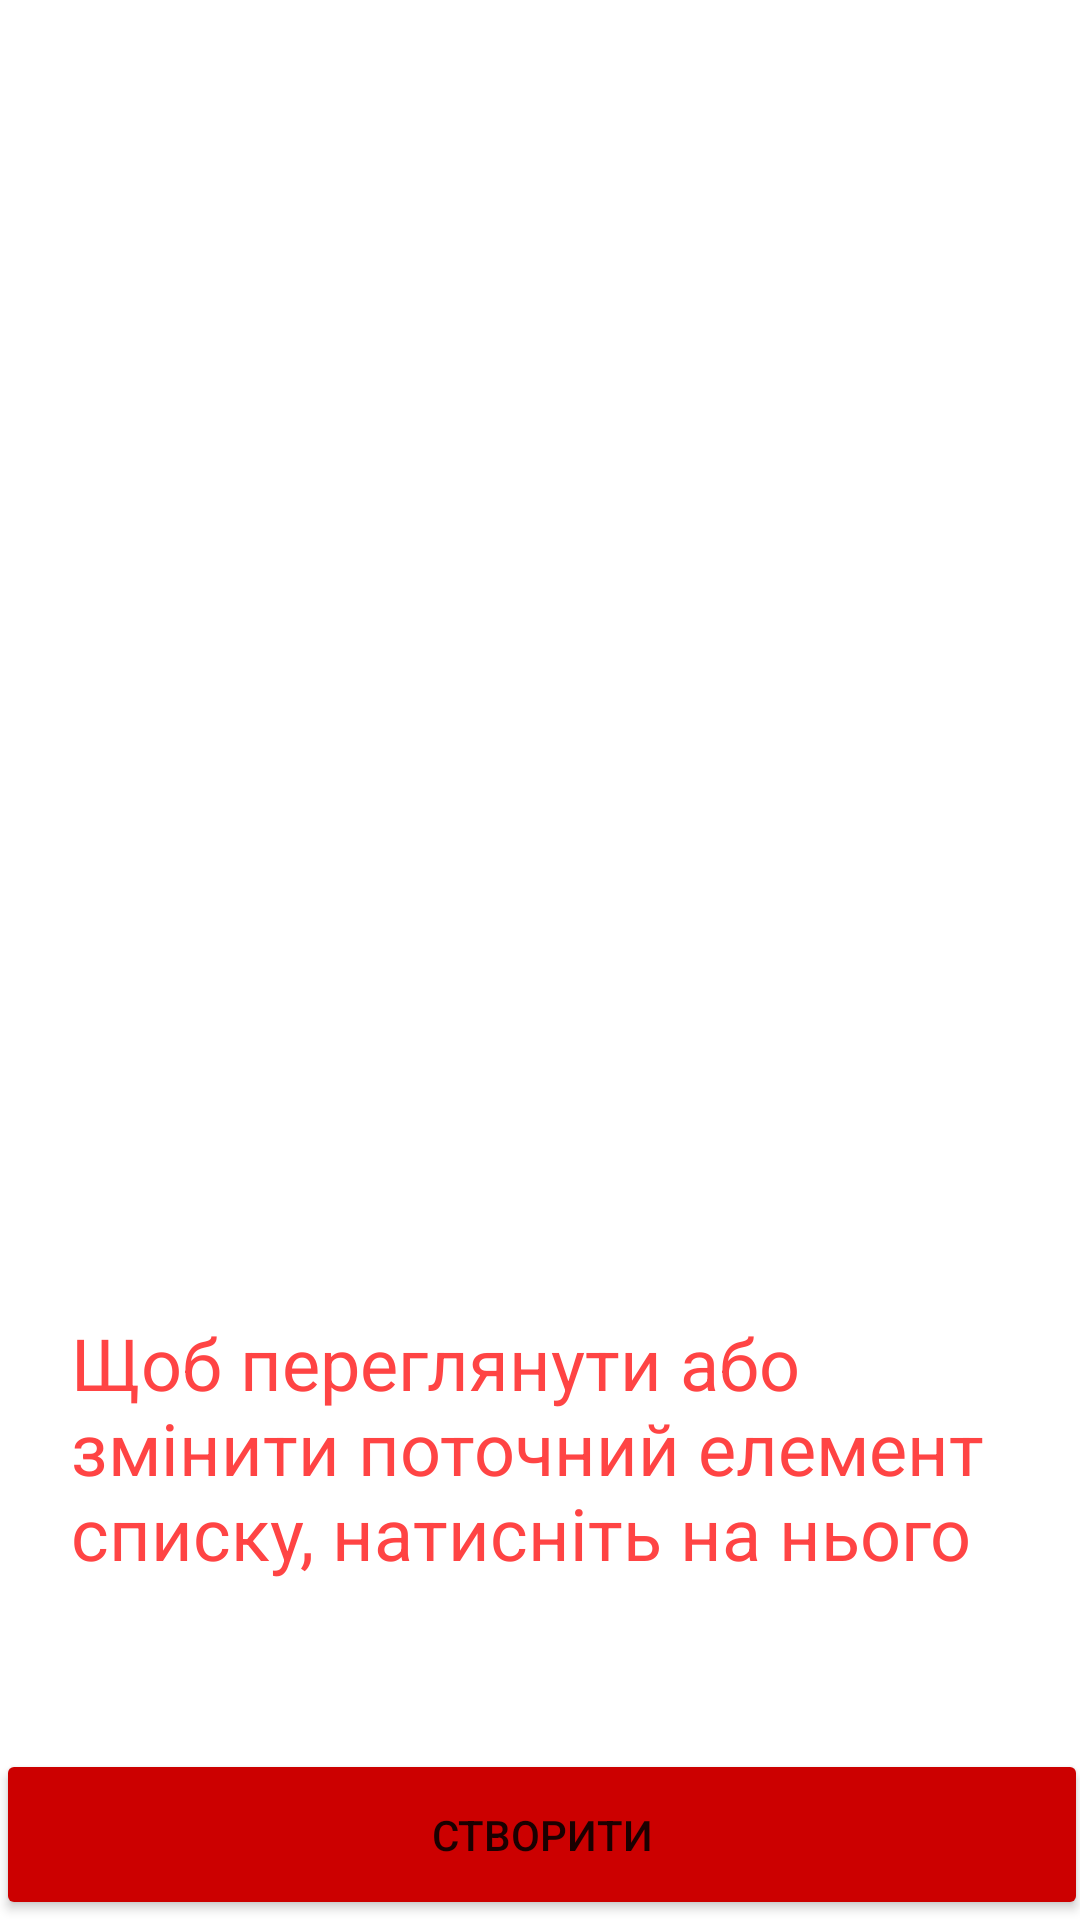

The Android layout XML behind this screen, and the referenced resources:
<!-- AndroidManifest.xml: application theme Theme.Groups -->
<!-- res/layout/activity_client.xml -->
<?xml version="1.0" encoding="utf-8"?>
<androidx.constraintlayout.widget.ConstraintLayout xmlns:android="http://schemas.android.com/apk/res/android"
    xmlns:app="http://schemas.android.com/apk/res-auto"
    xmlns:tools="http://schemas.android.com/tools"
    android:layout_width="match_parent"
    android:layout_height="match_parent"
    tools:context=".ClientActivity">

    <TextView
        android:id="@+id/textView"
        android:layout_width="312dp"
        android:layout_height="137dp"
        android:layout_marginBottom="8dp"
        android:text="@string/text_for_lists"
        android:textColor="@android:color/holo_red_light"
        android:textSize="24sp"
        app:layout_constraintBottom_toTopOf="@+id/btnForCreate"
        app:layout_constraintEnd_toEndOf="parent"
        app:layout_constraintHorizontal_bias="0.494"
        app:layout_constraintStart_toStartOf="parent" />

    <ListView
        android:id="@+id/listStuds"
        android:layout_width="324dp"
        android:layout_height="350dp"
        android:layout_marginBottom="8dp"
        app:layout_constraintBottom_toTopOf="@+id/textView"
        app:layout_constraintEnd_toEndOf="parent"
        app:layout_constraintHorizontal_bias="0.563"
        app:layout_constraintStart_toStartOf="parent"
        app:layout_constraintTop_toTopOf="parent"
        app:layout_constraintVertical_bias="0.994" />

    <Button
        android:id="@+id/btnForCreate"
        android:layout_width="364dp"
        android:layout_height="57dp"
        android:text="@string/new_"
        android:onClick="onCreateStudents"
        app:backgroundTint="@android:color/holo_red_dark"
        app:layout_constraintBottom_toBottomOf="parent"
        app:layout_constraintEnd_toEndOf="parent"
        app:layout_constraintHorizontal_bias="0.454"
        app:layout_constraintStart_toStartOf="parent" />
</androidx.constraintlayout.widget.ConstraintLayout>
<!-- resources referenced by this layout -->
<resources>
  <string name="new_">Створити</string>
  <string name="text_for_lists">Щоб переглянути або змінити поточний елемент списку, натисніть на нього</string>
  <style name="Theme.Groups" parent="Theme.MaterialComponents.DayNight.DarkActionBar">
          
          <item name="colorPrimary">@color/purple_500</item>
          <item name="colorPrimaryVariant">@color/purple_700</item>
          <item name="colorOnPrimary">@color/white</item>
          
          <item name="colorSecondary">@color/teal_200</item>
          <item name="colorSecondaryVariant">@color/teal_700</item>
          <item name="colorOnSecondary">@color/black</item>
          
          <item name="android:statusBarColor" tools:targetApi="l">?attr/colorPrimaryVariant</item>
          
      </style>
  <color name="purple_500">#FF6200EE</color>
  <color name="purple_700">#FF3700B3</color>
  <color name="white">#FFFFFFFF</color>
  <color name="teal_200">#FF03DAC5</color>
  <color name="teal_700">#FF018786</color>
  <color name="black">#FF000000</color>
</resources>
